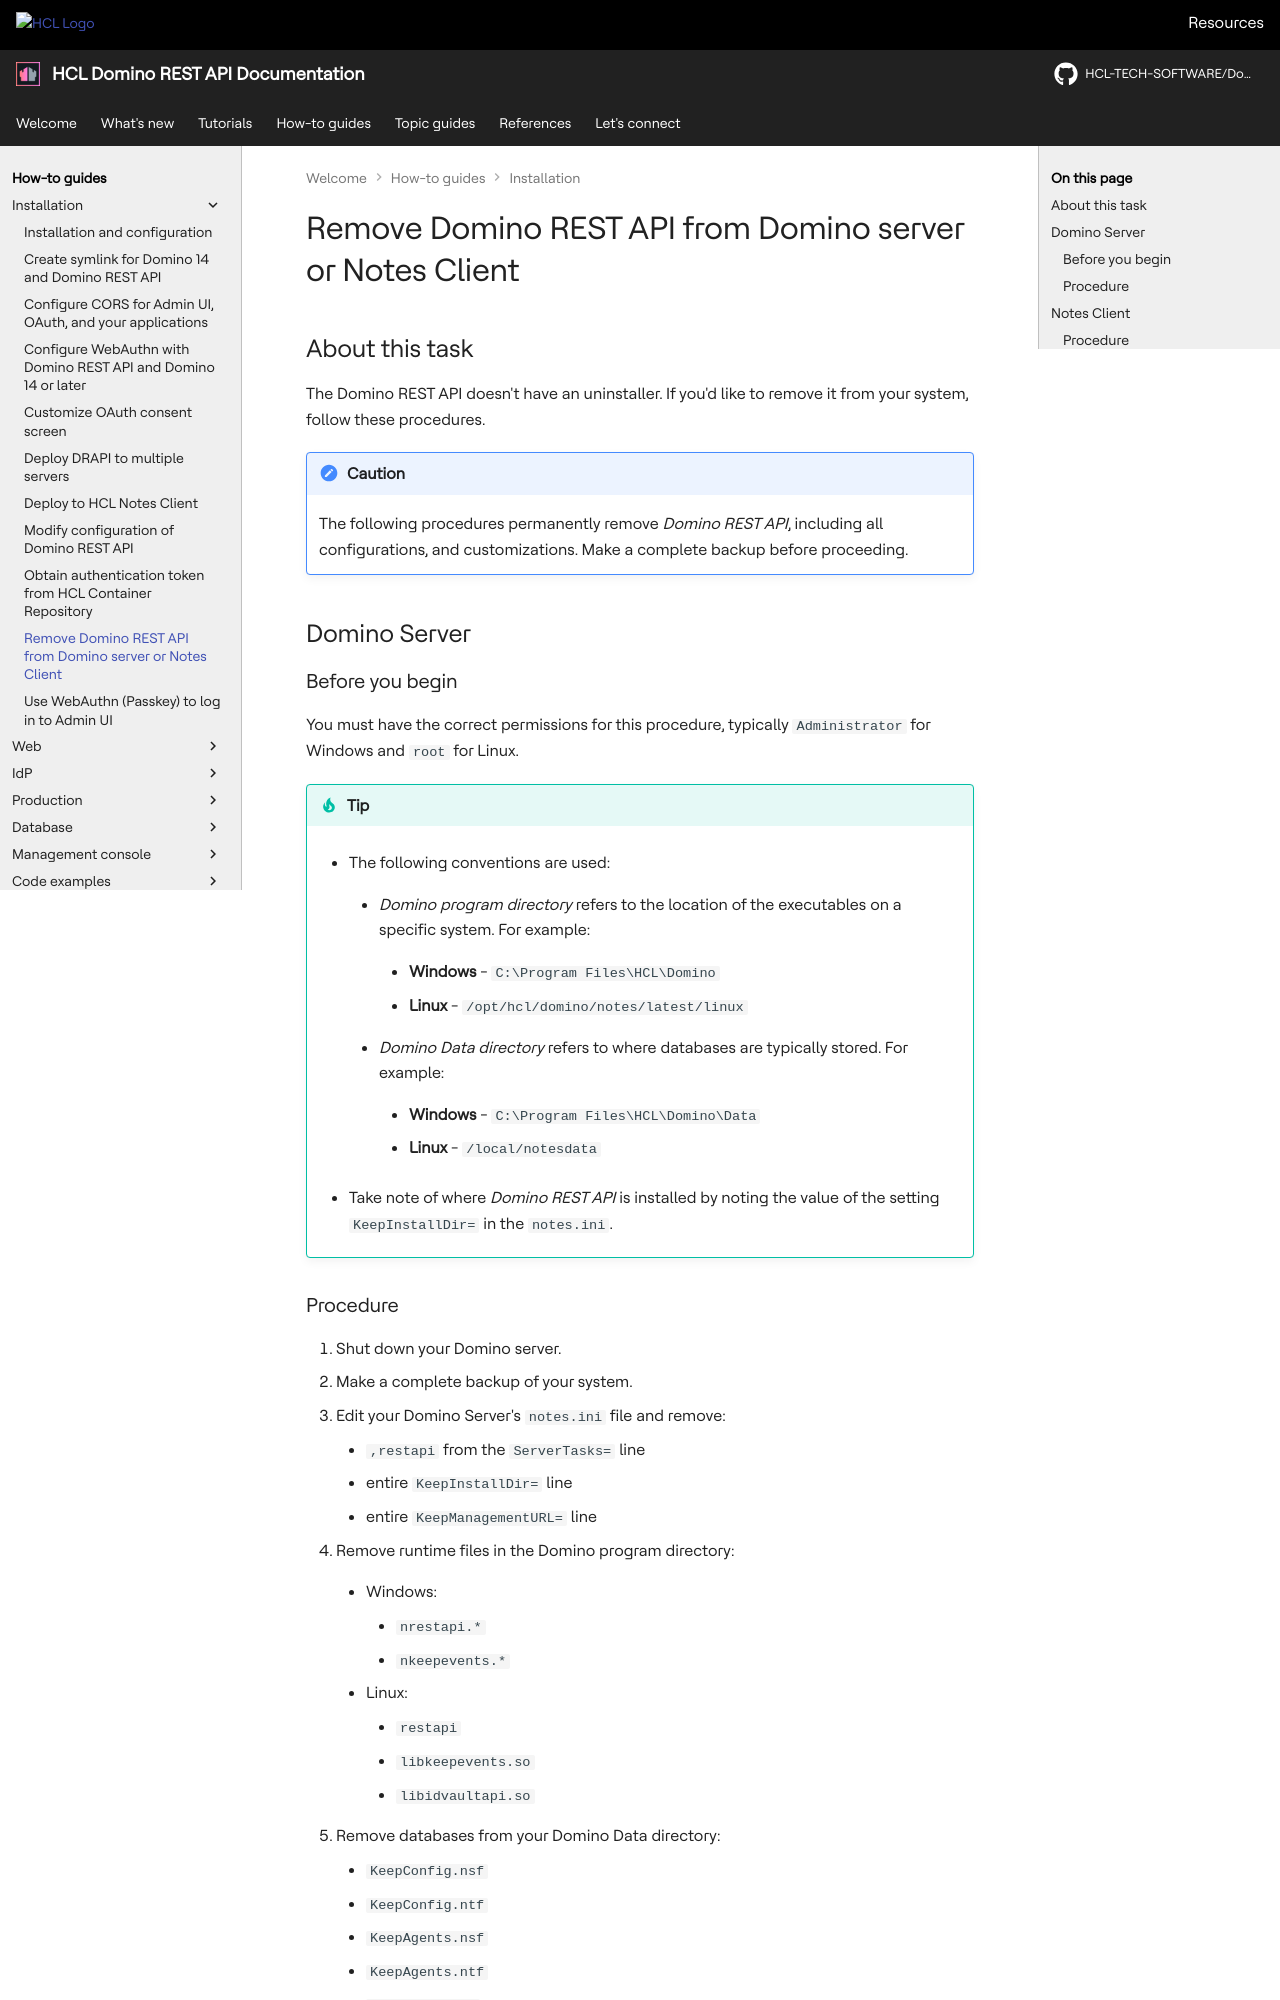

repository: HCL-TECH-SOFTWARE/Domino-rest-api · page: howto/install/uninstall.html · generator: mkdocs

# Remove Domino REST API from Domino server or Notes Client

## About this task

The Domino REST API doesn't have an uninstaller. If you'd like to remove it from your system, follow these procedures.

<!-- prettier-ignore -->
!!! caution
    The following procedures permanently remove *Domino REST API*, including all configurations, and customizations. Make a complete backup before proceeding.

## Domino Server

### Before you begin

You must have the correct permissions for this procedure, typically `Administrator` for Windows and `root` for Linux.

<!-- prettier-ignore -->
!!! tip

    - The following conventions are used:

        - *Domino program directory* refers to the location of the executables on a specific system. For example:

            - **Windows** - `C:\Program Files\HCL\Domino`

            - **Linux** - `/opt/hcl/domino/notes/latest/linux`

        - *Domino Data directory* refers to where databases are typically stored. For example:

            - **Windows** - `C:\Program Files\HCL\Domino\Data`

            - **Linux** - `/local/notesdata`
    - Take note of where *Domino REST API* is installed by noting the value of the setting `KeepInstallDir=` in the `notes.ini`.
